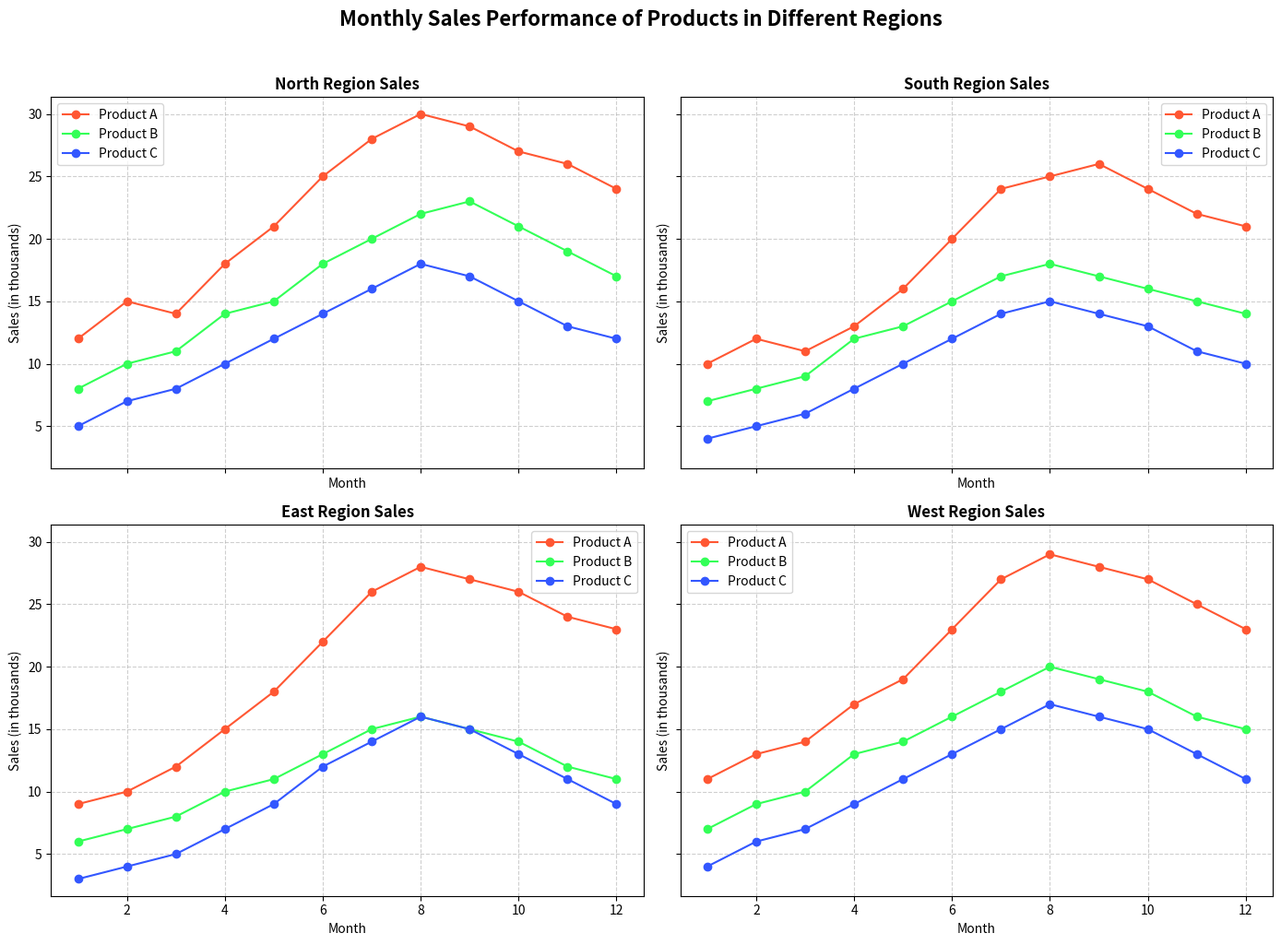

Python code for this plot:
import matplotlib.pyplot as plt
import numpy as np

regions = ['North', 'South', 'East', 'West']
products = ['Product A', 'Product B', 'Product C'] 

sales_data = {
    'North': {'Product A': [12, 15, 14, 18, 21, 25, 28, 30, 29, 27, 26, 24],
              'Product B': [8, 10, 11, 14, 15, 18, 20, 22, 23, 21, 19, 17],
              'Product C': [5, 7, 8, 10, 12, 14, 16, 18, 17, 15, 13, 12]},
    'South': {'Product A': [10, 12, 11, 13, 16, 20, 24, 25, 26, 24, 22, 21],
              'Product B': [7, 8, 9, 12, 13, 15, 17, 18, 17, 16, 15, 14],
              'Product C': [4, 5, 6, 8, 10, 12, 14, 15, 14, 13, 11, 10]},
    'East': {'Product A': [9, 10, 12, 15, 18, 22, 26, 28, 27, 26, 24, 23],
             'Product B': [6, 7, 8, 10, 11, 13, 15, 16, 15, 14, 12, 11],
             'Product C': [3, 4, 5, 7, 9, 12, 14, 16, 15, 13, 11, 9]},
    'West': {'Product A': [11, 13, 14, 17, 19, 23, 27, 29, 28, 27, 25, 23],
             'Product B': [7, 9, 10, 13, 14, 16, 18, 20, 19, 18, 16, 15],
             'Product C': [4, 6, 7, 9, 11, 13, 15, 17, 16, 15, 13, 11]}
}

fig, axs = plt.subplots(2, 2, figsize=(14, 10), sharex=True, sharey=True)

# New colors for the products
colors = ['#FF5733', '#33FF57', '#3357FF']

for idx, region in enumerate(regions):
    ax = axs[idx // 2][idx % 2]
    months = list(range(1, 13))
    for p_idx, product in enumerate(products):
        ax.plot(months, sales_data[region][product], label=product, marker='o', color=colors[p_idx])

    ax.set_title(f'{region} Region Sales', fontsize=12, fontweight='bold')
    ax.set_xlabel('Month', fontsize=10)
    ax.set_ylabel('Sales (in thousands)', fontsize=10)
    ax.grid(True, linestyle='--', alpha=0.6)
    ax.legend()

fig.suptitle('Monthly Sales Performance of Products in Different Regions', fontsize=16, fontweight='bold', y=1.02)
plt.tight_layout()
plt.show()
